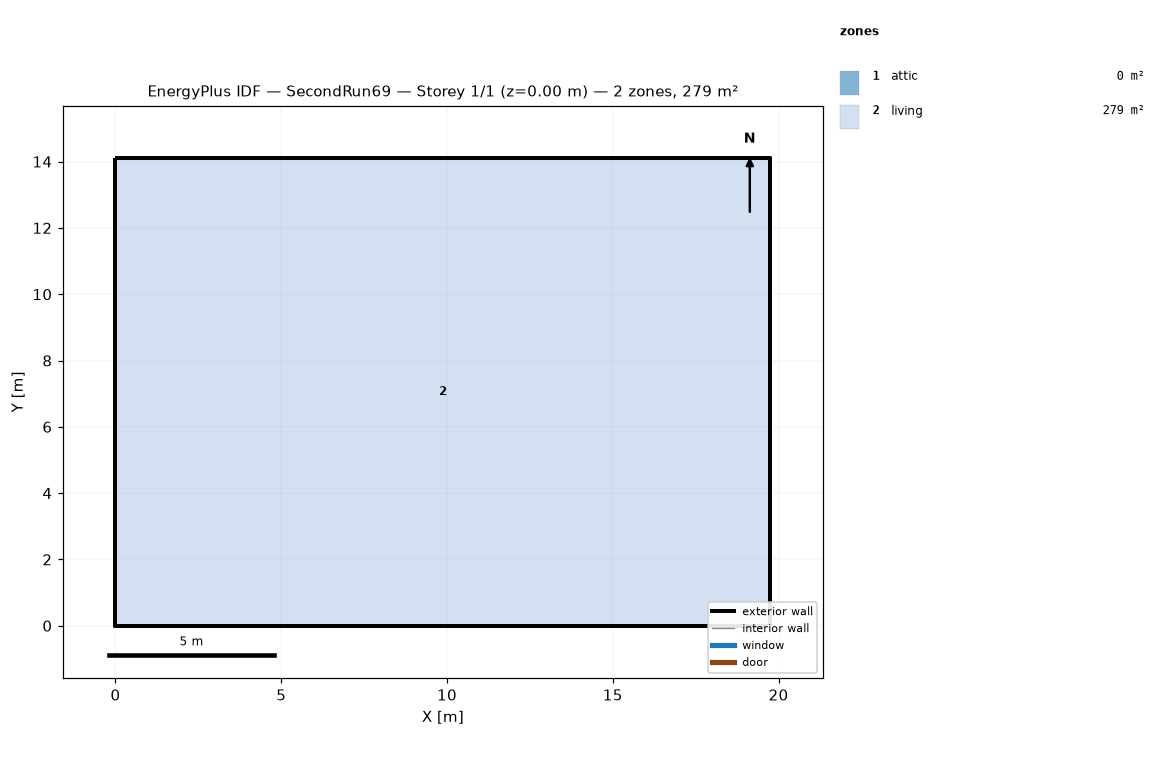
=== STOREY PLAN SPEC (per zone: floor XY polygon, exterior-wall plan segments, windows/doors) ===
zone 1: attic  (0.0 m²)
  exterior wall: (19.75, 0.00) – (19.75, 14.11) – (19.75, 7.05)  [21.2 m]
  exterior wall: (0.00, 14.11) – (0.00, 0.00) – (0.00, 7.05)  [21.2 m]
zone 2: living  (278.7 m²)
  floor: (0.00, 0.00) (0.00, 14.11) (19.75, 14.11) (19.75, 0.00)
  exterior wall: (0.00, 0.00) – (19.75, 0.00)  [19.8 m]
  exterior wall: (19.75, 0.00) – (19.75, 14.11)  [14.1 m]
  exterior wall: (19.75, 14.11) – (0.00, 14.11)  [19.8 m]
  exterior wall: (0.00, 14.11) – (0.00, 0.00)  [14.1 m]

=== DERIVED (storey summary) ===
Building: SecondRun69
Storey: 1 of 1  (floor level z = 0.00 m)
Storey gross floor area: 278.7 m²
Zones on this storey: 2
  - attic: floor 0.0 m²; exterior wall 42.3 m (19.4 m²); WWR 0.0%
  - living: floor 278.7 m²; exterior wall 67.7 m (247.7 m²); WWR 0.0%
Zone adjacency: (none detected)